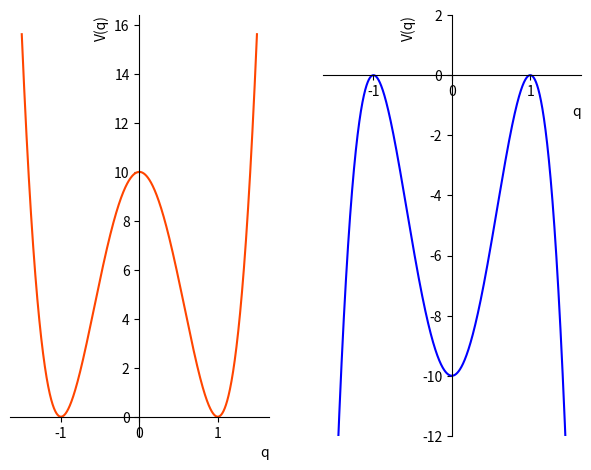
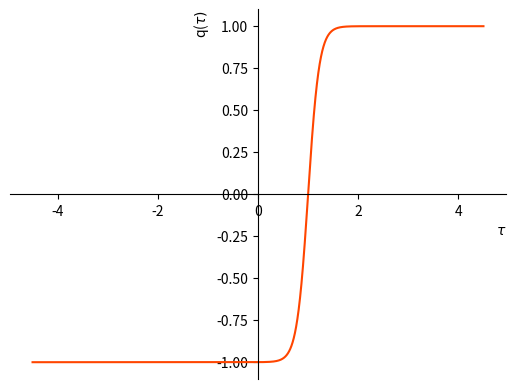
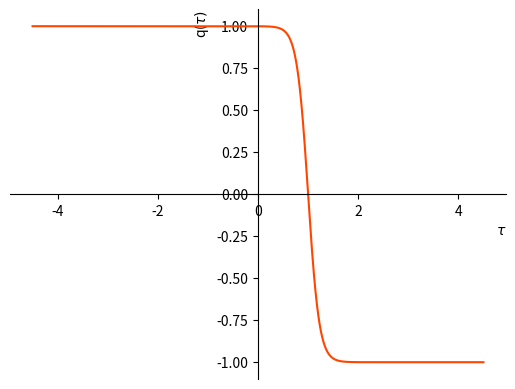
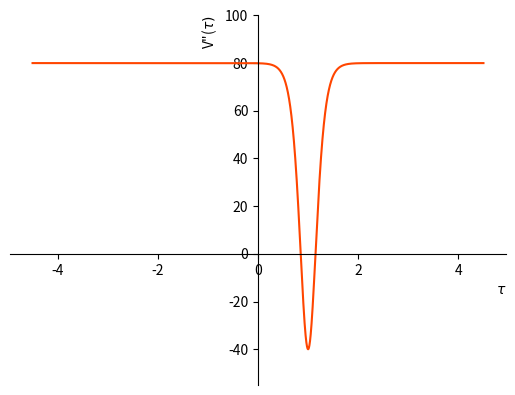

Reproduce these figures in Python, in order.

from cmath import sqrt
import numpy as np
import matplotlib.pyplot as plt
import os

#Variabili globali
path = '/home/<user>/Università/Tesi/Pics'
lam = 40
a =1
omega= a*sqrt(2*lam)
tau0 = 1


#----------------------------------------------------------------------------------------
#Double well potential (real and imaginary time) : V (q) = \lambda / 4 (q^2 - a^2)^2



q = np.linspace(-1.5,1.5,10000)
V = lam/4 * (q**2-a**2)**2

fig, (ax, ax2) = plt.subplots(1, 2 )
fig.tight_layout()

ax.spines['left'].set_position('center')
ax.spines['bottom'].set_position('zero')
ax.spines['right'].set_color('none')
ax.spines['top'].set_color('none')
ax.xaxis.set_ticks_position('bottom')
ax.yaxis.set_ticks_position('left')
ax.set_ylabel('V(q)', loc='top')
ax.set_xlabel('q', loc='right')

ax2.spines['left'].set_position('center')
ax2.spines['bottom'].set_position('zero')
ax2.spines['right'].set_color('none')
ax2.spines['top'].set_color('none')
ax2.xaxis.set_ticks_position('bottom')
ax2.yaxis.set_ticks_position('left')
ax2.set_ylabel('V(q)', loc='top')
ax2.set_xlabel('q', loc='right')

plt.ylim(-2 , 10)
ax.plot(q,V, 'orangered') #real time
plt.ylim(-12 , 2)
ax2.plot(q, -V , 'b') #imaginary time


plt.savefig(os.path.join('Double well potential.png'))

#----------------------------------------------------------------------------------------
# Single Instanton 



t = np.linspace (-4.5, 4.5 , 10000)
q_inst= a*np.tanh(a* (lam/2)**(0.5)*(t - tau0))

fig1 , ax3 = plt.subplots()

ax3.spines['left'].set_position('center')
ax3.spines['bottom'].set_position('zero')
ax3.spines['right'].set_color('none')
ax3.spines['top'].set_color('none')
ax3.xaxis.set_ticks_position('bottom')
ax3.yaxis.set_ticks_position('left')
ax3.set_ylabel(r'q($\tau)$', loc='top')
ax3.set_xlabel(r'$\tau$', loc='right')

ax3.plot(t , q_inst, 'orangered')
#ax3.axvspan(tau0 - 1/2/omega , tau0 + 1/2/omega , alpha = 0.5 , color = 'mediumorchid')
#plt.axhline(y=1 , color='gray' , linestyle='--')

plt.savefig(os.path.join('Instanton.png'))

#----------------------------------------------------------------------------------------
# Single anti-instanton
fig2 , ax4 = plt.subplots()

ax4.spines['left'].set_position('center')
ax4.spines['bottom'].set_position('zero')
ax4.spines['right'].set_color('none')
ax4.spines['top'].set_color('none')
ax4.xaxis.set_ticks_position('bottom')
ax4.yaxis.set_ticks_position('left')
ax4.set_ylabel(r'q($\tau)$', loc='top')
ax4.set_xlabel(r'$\tau$', loc='right')

ax4.plot(t , -q_inst, 'orangered')
#plt.axhline(y=1 , color='gray' , linestyle='--')
#ax4.axvspan(tau0 - 1/2/omega , tau0 + 1/2/omega , alpha = 0.5 , color = 'mediumorchid')
plt.savefig(os.path.join('Anti-instanton.png'))

#----------------------------------------------------------------------------------------
#Second derivative of the potential
V_sec1 = 2*lam*a**2*(1-3/2*(np.cosh(a*(lam/2)**0.5*(t-tau0)))**(-2))

fig3 , ax5 = plt.subplots()

ax5.spines['left'].set_position('zero')
ax5.spines['bottom'].set_position('zero')
ax5.spines['right'].set_color('none')
ax5.spines['top'].set_color('none')
ax5.xaxis.set_ticks_position('bottom')
ax5.yaxis.set_ticks_position('left')
ax5.set_ylabel(r'V"($\tau)$', loc='top')
ax5.set_xlabel(r'$\tau$', loc='right')

plt.ylim(-55 , 100)

#ax5.axvspan(tau0 - 1/2/omega , tau0 + 1/2/omega , alpha = 0.5 , color = 'mediumorchid')
ax5.plot(t , V_sec1, 'orangered')
#plt.axhline(y=1 , color='gray' , linestyle='--')

plt.savefig(os.path.join('DW_pot_secondder.png'))